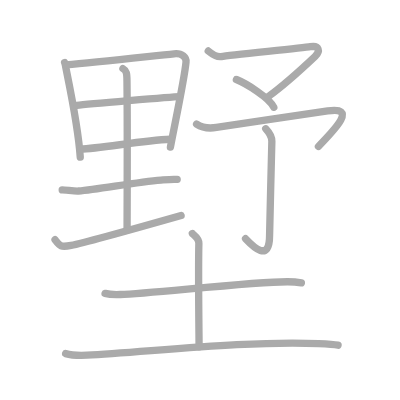
t = 0.00 s
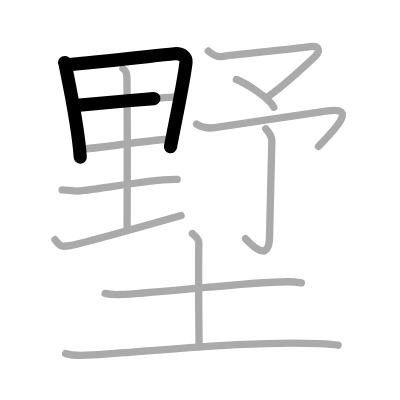
t = 2.75 s
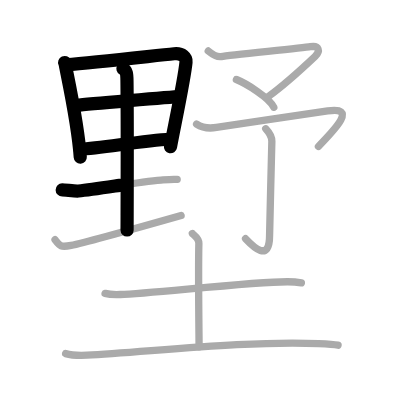
t = 5.50 s
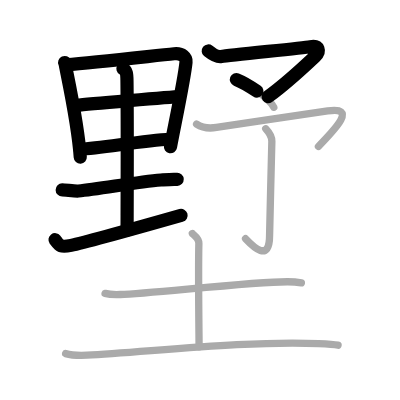
t = 8.50 s
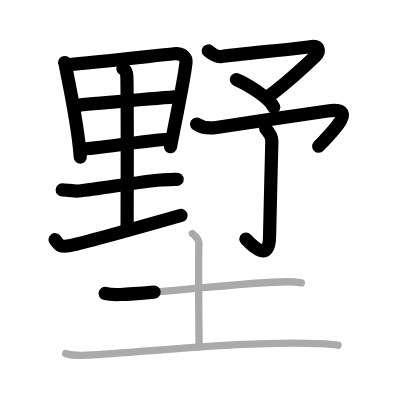
t = 11.25 s
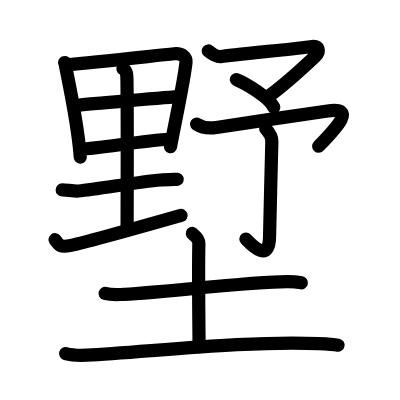
t = 14.00 s

The animated SVG that drew these frames (rendered in a browser with its animation timeline set to each time). Animation: 14 SMIL elements (animate=14); one cycle of 14.00 s.

<?xml version="1.0" standalone="no"?>
<!DOCTYPE svg PUBLIC "-//W3C//DTD SVG 1.1//EN"   "http://www.w3.org/Graphics/SVG/1.1/DTD/svg11.dtd">
<svg width="400px" height="400px"  version="1.1" xmlns="http://www.w3.org/2000/svg">
  <defs>
    <marker id="Triangle" viewBox="0 0 10 10" refX="0" refY="5" markerUnits="strokeWidth" markerWidth="3" style="stroke-opacity:0%;fill:#aaaaaa;" markerHeight="2" orient="auto">
      <path d="M 0 0 L 10 5 L 0 10 z" />
    </marker>
    
    <marker id="Arrow" viewBox="0 0 10 10" refX="5" refY="5" markerUnits="strokeWidth" markerWidth="1.8" style="stroke-opacity:0%;fill:#770000;" markerHeight="2" orient="auto">
      <path d="M 0 4 L 6 4 L 4 1 L 10 5 L 4 9 L 6 6 L 0 6 z" />
        <circle cx="5" cy="5" r="5" />
      </marker>
    
    <marker id="TriangleRed" viewBox="0 0 10 10" refX="0" refY="5" markerUnits="strokeWidth" markerWidth="3" style="stroke-opacity:0%;fill:#CC0000;" markerHeight="2" orient="auto">
      <path d="M 0 0 L 10 5 L 0 10 z" />
    </marker>
    
    <marker id="ArrowRed" viewBox="0 0 10 10" refX="5" refY="5" markerUnits="strokeWidth" markerWidth="1.8" style="stroke-opacity:0%;fill:#CC0000;" markerHeight="2" orient="auto">
      <path d="M 0 4 L 6 4 L 4 1 L 10 5 L 4 9 L 6 6 L 0 6 z" />
        <circle cx="5" cy="5" r="5" />
      </marker>
    
  </defs>
  
  <path style="fill:#ffffff; fill-opacity:100%; fill-rule:evenodd; stroke-width:0;" d="M 0 0 L 400px 0 L 400px 400px L 0 400px L 0 0" />

  <g transform="scale(3.6697247706422 3.6697247706422)">
<path style="fill:none; fill-opacity:0%; fill-rule:evenodd; stroke:#aaaaaa; stroke-opacity:100%; stroke-width: 1.5pt; stroke-linejoin:round; stroke-linecap:round;" d="M17.61 17.04c0.2 0.44 0.2 0.74 0.31 1.28c0.89 4.49 3.4 16.21 3.95 24.51"></path>
<path style="fill:none; fill-opacity:0%; fill-rule:evenodd; stroke:#aaaaaa; stroke-opacity:100%; stroke-width: 1.5pt; stroke-linejoin:round; stroke-linecap:round;" d="M18.02 17.69c8.1-0.7 23.38-2.41 29.43-3.03c2.22-0.23 3.36 1.04 3.24 2.26c-0.42 4.45-2.9 16.08-4.25 23.17"></path>
<path style="fill:none; fill-opacity:0%; fill-rule:evenodd; stroke:#aaaaaa; stroke-opacity:100%; stroke-width: 1.5pt; stroke-linejoin:round; stroke-linecap:round;" d="M20.92 28.71c2.64-0.3 25.82-2.31 28-2.37"></path>
<path style="fill:none; fill-opacity:0%; fill-rule:evenodd; stroke:#aaaaaa; stroke-opacity:100%; stroke-width: 1.5pt; stroke-linejoin:round; stroke-linecap:round;" d="M21.78 40.64c5.83-0.18 16.61-2.33 24.66-2.69"></path>
<path style="fill:none; fill-opacity:0%; fill-rule:evenodd; stroke:#aaaaaa; stroke-opacity:100%; stroke-width: 1.5pt; stroke-linejoin:round; stroke-linecap:round;" d="M33.5 18.7c1 0.55 1.08 1.33 1.1 3.3c0.15 11.68 0.03 37.41 0.03 40.7"></path>
<path style="fill:none; fill-opacity:0%; fill-rule:evenodd; stroke:#aaaaaa; stroke-opacity:100%; stroke-width: 1.5pt; stroke-linejoin:round; stroke-linecap:round;" d="M16.95 51.75c0.93 0 3.46 0.38 4.41 0.3c5.52-0.47 15.73-2.44 22.51-2.99c1.02-0.08 3.45-0.16 4.41-0.2"></path>
<path style="fill:none; fill-opacity:0%; fill-rule:evenodd; stroke:#aaaaaa; stroke-opacity:100%; stroke-width: 1.5pt; stroke-linejoin:round; stroke-linecap:round;" d="M15 65.32c1.16 1.55 1.25 2.18 4.37 1.55c1.97-0.39 21.71-5.82 29.98-8.17"></path>
<path style="fill:none; fill-opacity:0%; fill-rule:evenodd; stroke:#aaaaaa; stroke-opacity:100%; stroke-width: 1.5pt; stroke-linejoin:round; stroke-linecap:round;" d="M56.75 13.89c1.02 0.83 2.4 1.74 3.56 1.53c2.29-0.42 21.85-2.28 24.27-2.69c2.41-0.42 2.74 1.26 1.3 2.62C83.4 17.69 77 23.5 72.98 26.4"></path>
<path style="fill:none; fill-opacity:0%; fill-rule:evenodd; stroke:#aaaaaa; stroke-opacity:100%; stroke-width: 1.5pt; stroke-linejoin:round; stroke-linecap:round;" d="M64.42 21.67c2.51 1.01 9.01 4.92 10.19 7.57"></path>
<path style="fill:none; fill-opacity:0%; fill-rule:evenodd; stroke:#aaaaaa; stroke-opacity:100%; stroke-width: 1.5pt; stroke-linejoin:round; stroke-linecap:round;" d="M53.57 33.82c0.77 0.5 2.25 1.44 5.42 0.9c3.17-0.54 27.79-4.1 30.31-4.48c8.2-1.24 1.95 5.01-2.52 9.66"></path>
<path style="fill:none; fill-opacity:0%; fill-rule:evenodd; stroke:#aaaaaa; stroke-opacity:100%; stroke-width: 1.5pt; stroke-linejoin:round; stroke-linecap:round;" d="M72.41 35.1c0.84 0.9 1.67 2.06 1.67 3.4c0 1.34-0.62 23.25-0.62 25.7c0.01 7.44-4.46 3.05-6.55 0.83"></path>
<path style="fill:none; fill-opacity:0%; fill-rule:evenodd; stroke:#aaaaaa; stroke-opacity:100%; stroke-width: 1.5pt; stroke-linejoin:round; stroke-linecap:round;" d="M28.63 79.95c1.08 0.3 3.07 0.34 4.15 0.3c8.4-0.25 35.42-3.48 45.56-3.48c1.8 0 2.89 0.14 3.79 0.3"></path>
<path style="fill:none; fill-opacity:0%; fill-rule:evenodd; stroke:#aaaaaa; stroke-opacity:100%; stroke-width: 1.5pt; stroke-linejoin:round; stroke-linecap:round;" d="M52.42 63.62c0.12 0.23 1.81 1.21 1.77 2.69c-0.19 8.45 0.06 25.78 0.06 28.2"></path>
<path style="fill:none; fill-opacity:0%; fill-rule:evenodd; stroke:#aaaaaa; stroke-opacity:100%; stroke-width: 1.5pt; stroke-linejoin:round; stroke-linecap:round;" d="M17.88 96.36c1.52 0.43 4.31 0.5 5.82 0.43c16.05-0.79 43.8-4.04 63.11-3.15c2.53 0.12 4.05 0.2 5.31 0.42"></path>

<path style="fill:none; fill-opacity:0%; fill-rule:evenodd; stroke:#000000; stroke-opacity:100%; stroke-width: 2.7pt; stroke-linejoin:round; stroke-linecap:round;" d="M17.61 17.04c0.2 0.44 0.2 0.74 0.31 1.28c0.89 4.49 3.4 16.21 3.95 24.51" pathLength="100" stroke-dashoffset="100" stroke-dasharray="100 105"><animate id="dashAnim1" attributeName="stroke-dashoffset" from="100" to="0" dur="1s" calcMode="linear" fill="freeze"/></path>
<path style="fill:none; fill-opacity:0%; fill-rule:evenodd; stroke:#000000; stroke-opacity:100%; stroke-width: 2.7pt; stroke-linejoin:round; stroke-linecap:round;" d="M18.02 17.69c8.1-0.7 23.38-2.41 29.43-3.03c2.22-0.23 3.36 1.04 3.24 2.26c-0.42 4.45-2.9 16.08-4.25 23.17" pathLength="100" stroke-dashoffset="100" stroke-dasharray="100 105"><animate id="dashAnim2" attributeName="stroke-dashoffset" from="100" to="0" dur="1s" calcMode="linear" begin="dashAnim1.end" fill="freeze"/></path>
<path style="fill:none; fill-opacity:0%; fill-rule:evenodd; stroke:#000000; stroke-opacity:100%; stroke-width: 2.7pt; stroke-linejoin:round; stroke-linecap:round;" d="M20.92 28.71c2.64-0.3 25.82-2.31 28-2.37" pathLength="100" stroke-dashoffset="100" stroke-dasharray="100 105"><animate id="dashAnim3" attributeName="stroke-dashoffset" from="100" to="0" dur="1s" calcMode="linear" begin="dashAnim2.end" fill="freeze"/></path>
<path style="fill:none; fill-opacity:0%; fill-rule:evenodd; stroke:#000000; stroke-opacity:100%; stroke-width: 2.7pt; stroke-linejoin:round; stroke-linecap:round;" d="M21.78 40.64c5.83-0.18 16.61-2.33 24.66-2.69" pathLength="100" stroke-dashoffset="100" stroke-dasharray="100 105"><animate id="dashAnim4" attributeName="stroke-dashoffset" from="100" to="0" dur="1s" calcMode="linear" begin="dashAnim3.end" fill="freeze"/></path>
<path style="fill:none; fill-opacity:0%; fill-rule:evenodd; stroke:#000000; stroke-opacity:100%; stroke-width: 2.7pt; stroke-linejoin:round; stroke-linecap:round;" d="M33.5 18.7c1 0.55 1.08 1.33 1.1 3.3c0.15 11.68 0.03 37.41 0.03 40.7" pathLength="100" stroke-dashoffset="100" stroke-dasharray="100 105"><animate id="dashAnim5" attributeName="stroke-dashoffset" from="100" to="0" dur="1s" calcMode="linear" begin="dashAnim4.end" fill="freeze"/></path>
<path style="fill:none; fill-opacity:0%; fill-rule:evenodd; stroke:#000000; stroke-opacity:100%; stroke-width: 2.7pt; stroke-linejoin:round; stroke-linecap:round;" d="M16.95 51.75c0.93 0 3.46 0.38 4.41 0.3c5.52-0.47 15.73-2.44 22.51-2.99c1.02-0.08 3.45-0.16 4.41-0.2" pathLength="100" stroke-dashoffset="100" stroke-dasharray="100 105"><animate id="dashAnim6" attributeName="stroke-dashoffset" from="100" to="0" dur="1s" calcMode="linear" begin="dashAnim5.end" fill="freeze"/></path>
<path style="fill:none; fill-opacity:0%; fill-rule:evenodd; stroke:#000000; stroke-opacity:100%; stroke-width: 2.7pt; stroke-linejoin:round; stroke-linecap:round;" d="M15 65.32c1.16 1.55 1.25 2.18 4.37 1.55c1.97-0.39 21.71-5.82 29.98-8.17" pathLength="100" stroke-dashoffset="100" stroke-dasharray="100 105"><animate id="dashAnim7" attributeName="stroke-dashoffset" from="100" to="0" dur="1s" calcMode="linear" begin="dashAnim6.end" fill="freeze"/></path>
<path style="fill:none; fill-opacity:0%; fill-rule:evenodd; stroke:#000000; stroke-opacity:100%; stroke-width: 2.7pt; stroke-linejoin:round; stroke-linecap:round;" d="M56.75 13.89c1.02 0.83 2.4 1.74 3.56 1.53c2.29-0.42 21.85-2.28 24.27-2.69c2.41-0.42 2.74 1.26 1.3 2.62C83.4 17.69 77 23.5 72.98 26.4" pathLength="100" stroke-dashoffset="100" stroke-dasharray="100 105"><animate id="dashAnim8" attributeName="stroke-dashoffset" from="100" to="0" dur="1s" calcMode="linear" begin="dashAnim7.end" fill="freeze"/></path>
<path style="fill:none; fill-opacity:0%; fill-rule:evenodd; stroke:#000000; stroke-opacity:100%; stroke-width: 2.7pt; stroke-linejoin:round; stroke-linecap:round;" d="M64.42 21.67c2.51 1.01 9.01 4.92 10.19 7.57" pathLength="100" stroke-dashoffset="100" stroke-dasharray="100 105"><animate id="dashAnim9" attributeName="stroke-dashoffset" from="100" to="0" dur="1s" calcMode="linear" begin="dashAnim8.end" fill="freeze"/></path>
<path style="fill:none; fill-opacity:0%; fill-rule:evenodd; stroke:#000000; stroke-opacity:100%; stroke-width: 2.7pt; stroke-linejoin:round; stroke-linecap:round;" d="M53.57 33.82c0.77 0.5 2.25 1.44 5.42 0.9c3.17-0.54 27.79-4.1 30.31-4.48c8.2-1.24 1.95 5.01-2.52 9.66" pathLength="100" stroke-dashoffset="100" stroke-dasharray="100 105"><animate id="dashAnim10" attributeName="stroke-dashoffset" from="100" to="0" dur="1s" calcMode="linear" begin="dashAnim9.end" fill="freeze"/></path>
<path style="fill:none; fill-opacity:0%; fill-rule:evenodd; stroke:#000000; stroke-opacity:100%; stroke-width: 2.7pt; stroke-linejoin:round; stroke-linecap:round;" d="M72.41 35.1c0.84 0.9 1.67 2.06 1.67 3.4c0 1.34-0.62 23.25-0.62 25.7c0.01 7.44-4.46 3.05-6.55 0.83" pathLength="100" stroke-dashoffset="100" stroke-dasharray="100 105"><animate id="dashAnim11" attributeName="stroke-dashoffset" from="100" to="0" dur="1s" calcMode="linear" begin="dashAnim10.end" fill="freeze"/></path>
<path style="fill:none; fill-opacity:0%; fill-rule:evenodd; stroke:#000000; stroke-opacity:100%; stroke-width: 2.7pt; stroke-linejoin:round; stroke-linecap:round;" d="M28.63 79.95c1.08 0.3 3.07 0.34 4.15 0.3c8.4-0.25 35.42-3.48 45.56-3.48c1.8 0 2.89 0.14 3.79 0.3" pathLength="100" stroke-dashoffset="100" stroke-dasharray="100 105"><animate id="dashAnim12" attributeName="stroke-dashoffset" from="100" to="0" dur="1s" calcMode="linear" begin="dashAnim11.end" fill="freeze"/></path>
<path style="fill:none; fill-opacity:0%; fill-rule:evenodd; stroke:#000000; stroke-opacity:100%; stroke-width: 2.7pt; stroke-linejoin:round; stroke-linecap:round;" d="M52.42 63.62c0.12 0.23 1.81 1.21 1.77 2.69c-0.19 8.45 0.06 25.78 0.06 28.2" pathLength="100" stroke-dashoffset="100" stroke-dasharray="100 105"><animate id="dashAnim13" attributeName="stroke-dashoffset" from="100" to="0" dur="1s" calcMode="linear" begin="dashAnim12.end" fill="freeze"/></path>
<path style="fill:none; fill-opacity:0%; fill-rule:evenodd; stroke:#000000; stroke-opacity:100%; stroke-width: 2.7pt; stroke-linejoin:round; stroke-linecap:round;" d="M17.88 96.36c1.52 0.43 4.31 0.5 5.82 0.43c16.05-0.79 43.8-4.04 63.11-3.15c2.53 0.12 4.05 0.2 5.31 0.42" pathLength="100" stroke-dashoffset="100" stroke-dasharray="100 105"><animate id="dashAnim14" attributeName="stroke-dashoffset" from="100" to="0" dur="1s" calcMode="linear" begin="dashAnim13.end" fill="freeze"/></path>

</g>

</svg>  
          
